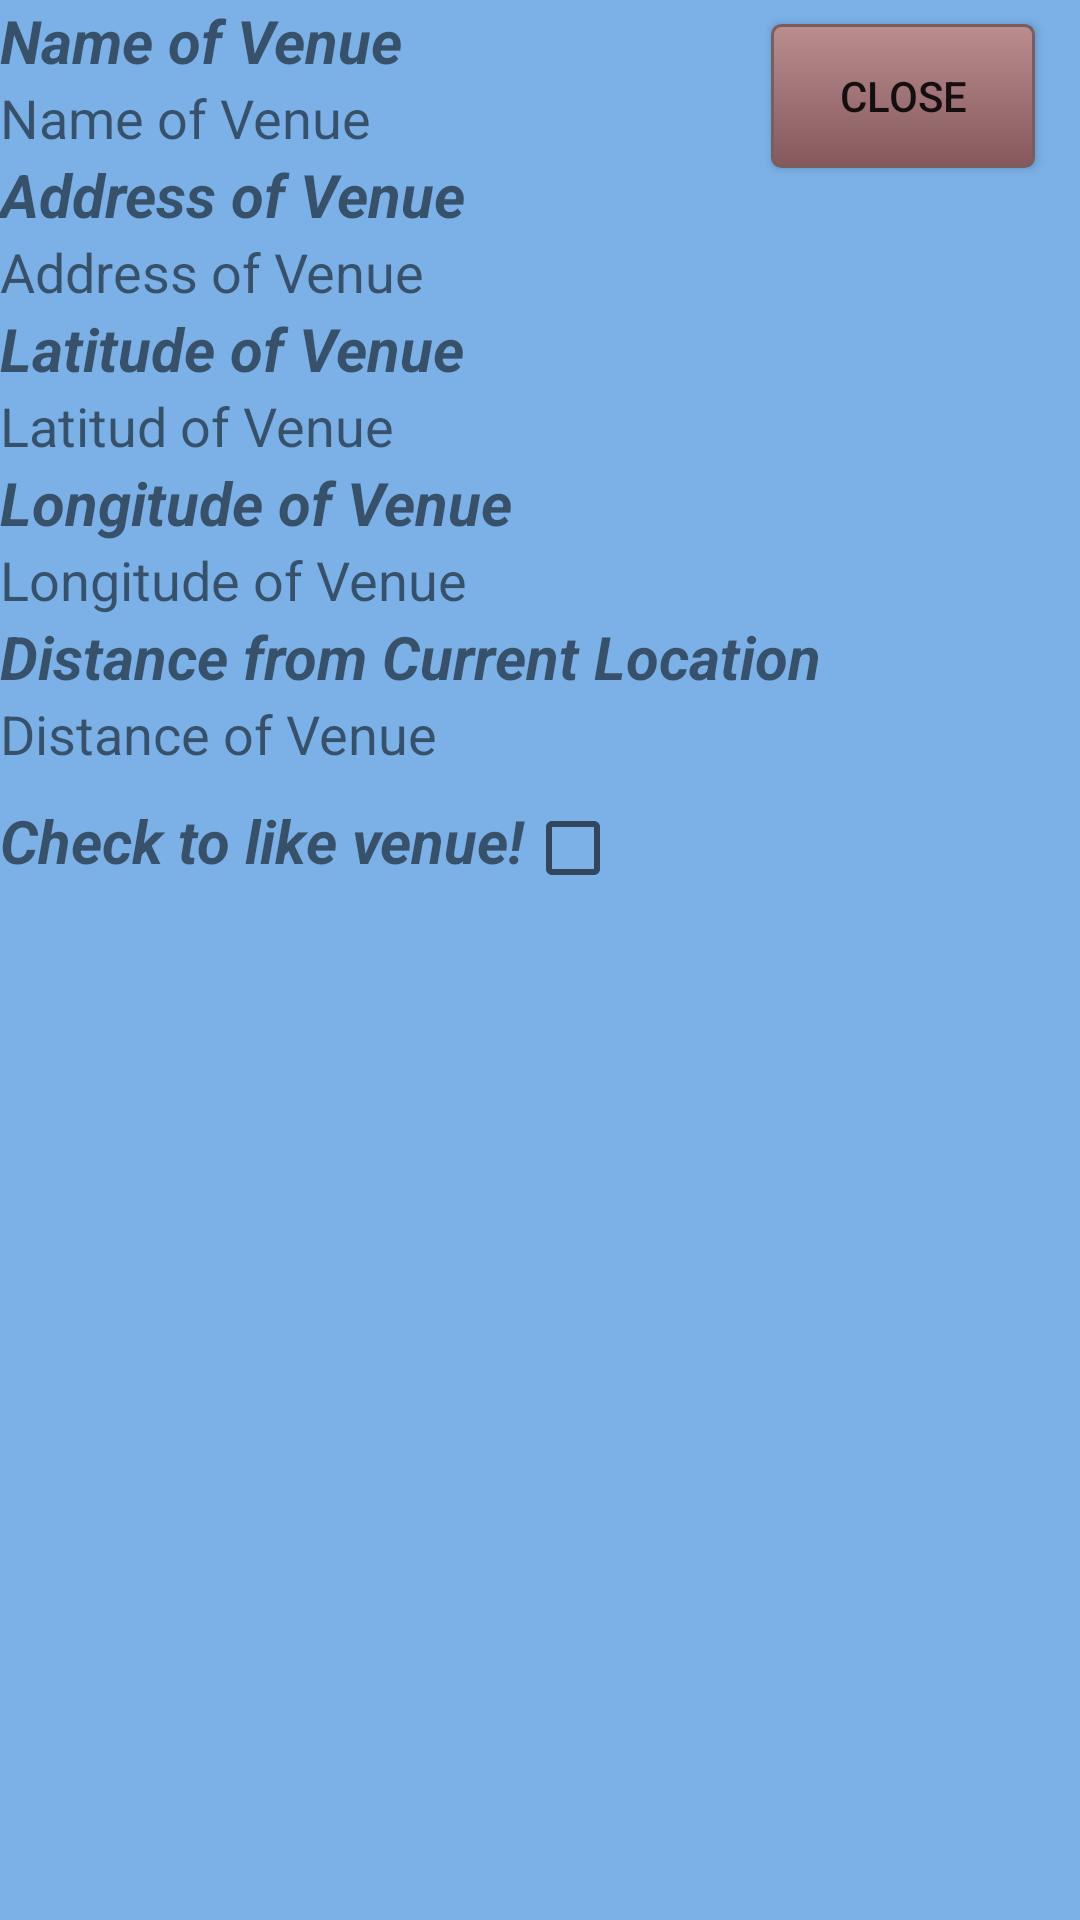

Android layout source for this screen:
<!-- AndroidManifest.xml: application theme AppTheme -->
<!-- res/layout/details_page.xml -->
<?xml version="1.0" encoding="utf-8"?>
<android.support.constraint.ConstraintLayout xmlns:android="http://schemas.android.com/apk/res/android"
    xmlns:app="http://schemas.android.com/apk/res-auto"
    xmlns:tools="http://schemas.android.com/tools"
    android:layout_width="match_parent"
    android:layout_height="match_parent"
    android:background="#d462a3e4">

    <Button
        android:id="@+id/close_button"
        android:layout_width="wrap_content"
        android:text="Close"
        android:background="@drawable/evenly_button"
        android:layout_height="wrap_content"
        app:layout_constraintLeft_toLeftOf="parent"
        app:layout_constraintRight_toRightOf="parent"
        app:layout_constraintHorizontal_bias="0.945"
        app:layout_constraintTop_toTopOf="parent"
        android:layout_marginTop="8dp" />

    <include
        android:id="@+id/text_details"
        layout="@layout/details_text"
        android:layout_width="wrap_content"
        android:layout_height="wrap_content"
        app:layout_constraintTop_toBottomOf="@+id/detail_image"
        app:layout_constraintTop_toTopOf="parent"/>


    <LinearLayout
        android:id="@+id/checkbox_layout"
        android:layout_width="wrap_content"
        android:layout_height="wrap_content"
        android:layout_marginTop="10dp"
        app:layout_constraintTop_toBottomOf="@+id/text_details">

        <TextView
            android:layout_width="wrap_content"
            android:layout_height="wrap_content"
            android:textStyle="bold|italic"
            android:text="Check to like venue!"
            android:textSize="20dp"/>

        <CheckBox
            android:id="@+id/happy"
            android:layout_width="wrap_content"
            android:layout_height="wrap_content"
            android:layout_marginRight="2dp"/>
    </LinearLayout>
</android.support.constraint.ConstraintLayout>
<!-- res/layout/details_text.xml (included above) -->
<?xml version="1.0" encoding="utf-8"?>
<LinearLayout xmlns:android="http://schemas.android.com/apk/res/android"
    android:orientation="vertical"
    android:layout_width="match_parent"
    android:layout_height="match_parent"
    android:id="@+id/details_text">

        <TextView
            android:layout_width="wrap_content"
            android:layout_height="wrap_content"
            android:text="Name of Venue"
            android:textStyle="bold|italic"
            android:textSize="20dp" />

        <TextView
            android:id="@+id/name_of_venue"
            android:layout_width="wrap_content"
            android:layout_height="wrap_content"
            android:text="Name of Venue"
            android:textSize="18dp" />

        <TextView
            android:layout_width="wrap_content"
            android:layout_height="wrap_content"
            android:text="Address of Venue"
            android:textStyle="bold|italic"
            android:textSize="20dp" />
        <TextView
            android:id="@+id/adress_of_venue"
            android:layout_width="wrap_content"
            android:layout_height="wrap_content"
            android:text="Address of Venue"
            android:textSize="18dp" />

        <TextView
            android:layout_width="wrap_content"
            android:layout_height="wrap_content"
            android:text="Latitude of Venue"
            android:textStyle="bold|italic"
            android:textSize="20dp" />

        <TextView
            android:id="@+id/lat_of_venue"
            android:layout_width="wrap_content"
            android:layout_height="wrap_content"
            android:text="Latitud of Venue"
            android:textSize="18dp" />

        <TextView
            android:layout_width="wrap_content"
            android:layout_height="wrap_content"
            android:text="Longitude of Venue"
            android:textStyle="bold|italic"
            android:textSize="20dp" />

        <TextView
            android:id="@+id/long_of_venue"
            android:layout_width="wrap_content"
            android:layout_height="wrap_content"
            android:text="Longitude of Venue"
            android:textSize="18dp" />

        <TextView
            android:layout_width="wrap_content"
            android:layout_height="wrap_content"
            android:text="Distance from Current Location"
            android:textStyle="bold|italic"
            android:textSize="20dp" />
        <TextView
            android:id="@+id/distance_of_venue"
            android:layout_width="wrap_content"
            android:layout_height="wrap_content"
            android:text="Distance of Venue"
            android:textSize="18dp" />

</LinearLayout>
<!-- resources referenced by this layout -->
<resources>
  <!-- drawable evenly_button (drawable) -->
  <?xml version="1.0" encoding="utf-8"?>
  <selector xmlns:android="http://schemas.android.com/apk/res/android" >
      <item android:state_pressed="true" >
          <shape android:shape="rectangle"  >
              <corners android:radius="3dip" />
              <stroke android:width="1dip" android:color="#784b4e" />
              <gradient android:angle="-90" android:startColor="#593435" android:endColor="#9a686d"  />
          </shape>
      </item>
      <item android:state_focused="true">
          <shape android:shape="rectangle"  >
              <corners android:radius="3dip" />
              <stroke android:width="1dip" android:color="#795e60" />
              <solid android:color="#85585a"/>
          </shape>
      </item>
      <item >
          <shape android:shape="rectangle"  >
              <corners android:radius="3dip" />
              <stroke android:width="1dip" android:color="#795e60" />
              <gradient android:angle="-90" android:startColor="#ba8d8f" android:endColor="#85585c" />
          </shape>
      </item>
  </selector>
  <style name="AppTheme" parent="Theme.AppCompat.Light.DarkActionBar">
          
          <item name="colorPrimary">@color/colorPrimary</item>
          <item name="colorPrimaryDark">@color/colorPrimaryDark</item>
          <item name="colorAccent">@color/colorAccent</item>
      </style>
  <!-- not gathered from this repository: default colours our renderer supplied (Android Studio template values) -->
  <color name="colorPrimary">#FF6200EE</color>
  <color name="colorPrimaryDark">#FF3700B3</color>
  <color name="colorAccent">#FF03DAC5</color>
</resources>
